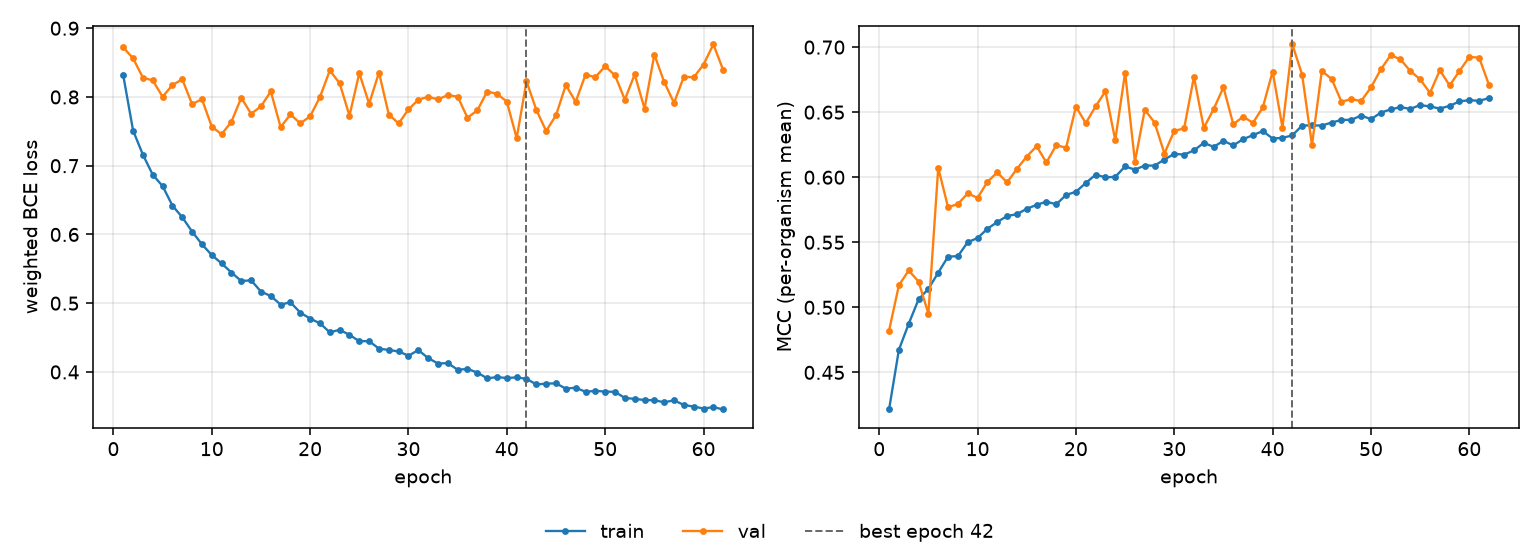

Values plotted in this chart, from the file beside it:
epoch, tr_loss, vl_loss, tr_mcc, vl_mcc, is_best
1, 0.8315, 0.872, 0.4215, 0.4821, False
2, 0.7511, 0.8562, 0.4674, 0.5169, False
3, 0.716, 0.828, 0.4874, 0.5283, False
4, 0.6868, 0.8242, 0.5061, 0.5198, False
5, 0.6703, 0.8003, 0.5142, 0.4951, False
6, 0.6419, 0.8174, 0.5267, 0.6073, False
7, 0.625, 0.8257, 0.539, 0.5769, False
8, 0.6042, 0.7896, 0.5393, 0.5795, False
9, 0.5857, 0.7967, 0.5501, 0.5875, False
10, 0.57, 0.7569, 0.5533, 0.5841, False
11, 0.5579, 0.7457, 0.5604, 0.5964, False
12, 0.5446, 0.7641, 0.5656, 0.6037, False
13, 0.5323, 0.7988, 0.5702, 0.596, False
14, 0.5333, 0.7755, 0.5716, 0.6064, False
15, 0.517, 0.7862, 0.5758, 0.6159, False
16, 0.5104, 0.8081, 0.5787, 0.6238, False
17, 0.498, 0.7562, 0.5812, 0.6113, False
18, 0.5013, 0.7746, 0.5792, 0.6246, False
19, 0.4863, 0.7616, 0.5864, 0.6227, False
20, 0.4776, 0.7718, 0.5888, 0.6543, False
21, 0.4707, 0.7999, 0.5956, 0.6416, False
22, 0.4576, 0.8385, 0.602, 0.6544, False
23, 0.4613, 0.82, 0.5999, 0.6661, False
24, 0.454, 0.7727, 0.6003, 0.6285, False
25, 0.4447, 0.8347, 0.6083, 0.6804, False
26, 0.4448, 0.7901, 0.6058, 0.612, False
27, 0.4339, 0.8355, 0.609, 0.6519, False
28, 0.4319, 0.7745, 0.6089, 0.6419, False
29, 0.4298, 0.7614, 0.6136, 0.6182, False
30, 0.4236, 0.7819, 0.618, 0.6357, False
31, 0.4318, 0.7959, 0.6174, 0.6375, False
32, 0.4202, 0.8003, 0.6206, 0.6772, False
33, 0.4122, 0.7964, 0.6264, 0.638, False
34, 0.4128, 0.8027, 0.6234, 0.6523, False
35, 0.4032, 0.8004, 0.6279, 0.6691, False
36, 0.4044, 0.7698, 0.6245, 0.6407, False
37, 0.3991, 0.7804, 0.6293, 0.6465, False
38, 0.3906, 0.8079, 0.6323, 0.6418, False
39, 0.3926, 0.8046, 0.6355, 0.6536, False
40, 0.3911, 0.7933, 0.6298, 0.6812, False
41, 0.3921, 0.7401, 0.6303, 0.6382, False
42, 0.39, 0.8228, 0.6321, 0.7022, True
43, 0.3818, 0.7812, 0.6398, 0.6788, False
44, 0.383, 0.7505, 0.6398, 0.6248, False
45, 0.3834, 0.7734, 0.6397, 0.6817, False
46, 0.3757, 0.8173, 0.642, 0.6755, False
47, 0.377, 0.7929, 0.644, 0.658, False
48, 0.3711, 0.8324, 0.6441, 0.6601, False
49, 0.3725, 0.8289, 0.6474, 0.6585, False
50, 0.3715, 0.8447, 0.6446, 0.669, False
51, 0.371, 0.8314, 0.6496, 0.6828, False
52, 0.3622, 0.7962, 0.6522, 0.6939, False
53, 0.3608, 0.8329, 0.6539, 0.6906, False
54, 0.3591, 0.7831, 0.6525, 0.6816, False
55, 0.3589, 0.8616, 0.6555, 0.6753, False
56, 0.3558, 0.8218, 0.6544, 0.6648, False
57, 0.3587, 0.7913, 0.6528, 0.6821, False
58, 0.3519, 0.8295, 0.6549, 0.6706, False
59, 0.3496, 0.8285, 0.6583, 0.6816, False
60, 0.3468, 0.8472, 0.6592, 0.6925, False
... 2 more rows
